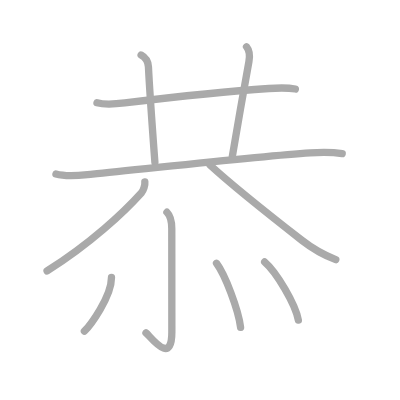
t = 0.00 s
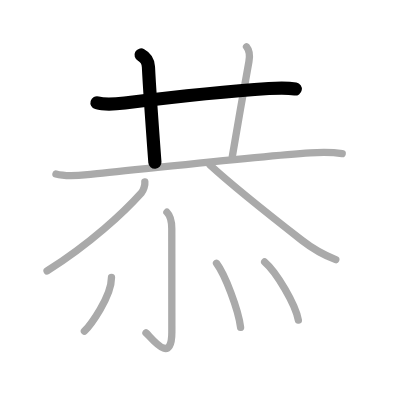
t = 2.00 s
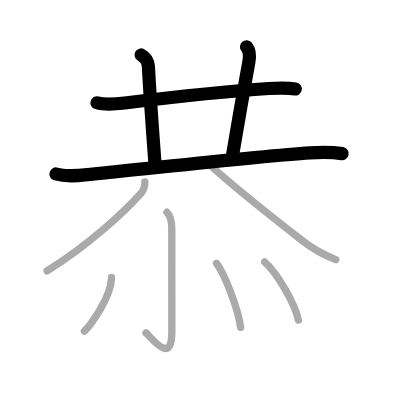
t = 4.00 s
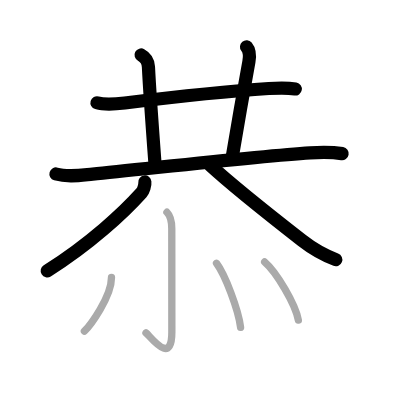
t = 6.00 s
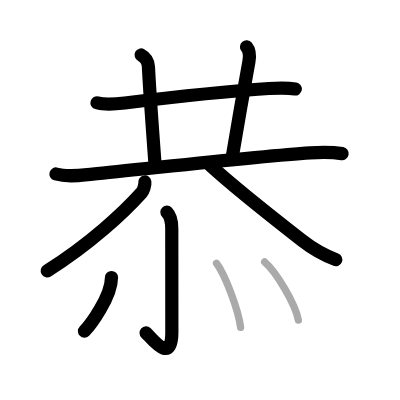
t = 8.00 s
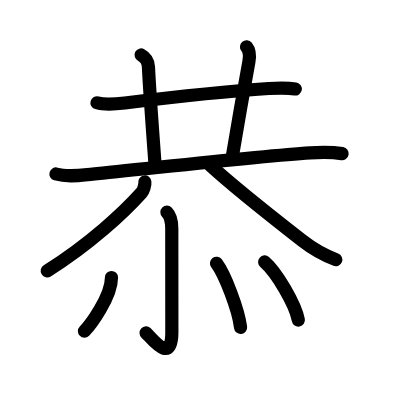
t = 10.00 s

The animated SVG that drew these frames (rendered in a browser with its animation timeline set to each time). Animation: 10 SMIL elements (animate=10); one cycle of 10.00 s.

<?xml version="1.0" standalone="no"?>
<!DOCTYPE svg PUBLIC "-//W3C//DTD SVG 1.1//EN"   "http://www.w3.org/Graphics/SVG/1.1/DTD/svg11.dtd">
<svg width="400px" height="400px"  version="1.1" xmlns="http://www.w3.org/2000/svg">
  <defs>
    <marker id="Triangle" viewBox="0 0 10 10" refX="0" refY="5" markerUnits="strokeWidth" markerWidth="3" style="stroke-opacity:0%;fill:#aaaaaa;" markerHeight="2" orient="auto">
      <path d="M 0 0 L 10 5 L 0 10 z" />
    </marker>
    
    <marker id="Arrow" viewBox="0 0 10 10" refX="5" refY="5" markerUnits="strokeWidth" markerWidth="1.8" style="stroke-opacity:0%;fill:#770000;" markerHeight="2" orient="auto">
      <path d="M 0 4 L 6 4 L 4 1 L 10 5 L 4 9 L 6 6 L 0 6 z" />
        <circle cx="5" cy="5" r="5" />
      </marker>
    
    <marker id="TriangleRed" viewBox="0 0 10 10" refX="0" refY="5" markerUnits="strokeWidth" markerWidth="3" style="stroke-opacity:0%;fill:#CC0000;" markerHeight="2" orient="auto">
      <path d="M 0 0 L 10 5 L 0 10 z" />
    </marker>
    
    <marker id="ArrowRed" viewBox="0 0 10 10" refX="5" refY="5" markerUnits="strokeWidth" markerWidth="1.8" style="stroke-opacity:0%;fill:#CC0000;" markerHeight="2" orient="auto">
      <path d="M 0 4 L 6 4 L 4 1 L 10 5 L 4 9 L 6 6 L 0 6 z" />
        <circle cx="5" cy="5" r="5" />
      </marker>
    
  </defs>
  
  <path style="fill:#ffffff; fill-opacity:100%; fill-rule:evenodd; stroke-width:0;" d="M 0 0 L 400px 0 L 400px 400px L 0 400px L 0 0" />

  <g transform="scale(3.6697247706422 3.6697247706422)">
<path style="fill:none; fill-opacity:0%; fill-rule:evenodd; stroke:#aaaaaa; stroke-opacity:100%; stroke-width: 1.5pt; stroke-linejoin:round; stroke-linecap:round;" d="M26.43 28c2.29 0.67 5.23 0.35 7.57 0.06c8.77-1.07 28.93-3.27 39.25-3.94c2.41-0.16 4.85-0.29 7.24 0.13"></path>
<path style="fill:none; fill-opacity:0%; fill-rule:evenodd; stroke:#aaaaaa; stroke-opacity:100%; stroke-width: 1.5pt; stroke-linejoin:round; stroke-linecap:round;" d="M38.45 14.98c1.43 0.77 1.94 1.96 2 3.24c0.3 6.28 1.28 19.58 1.76 26"></path>
<path style="fill:none; fill-opacity:0%; fill-rule:evenodd; stroke:#aaaaaa; stroke-opacity:100%; stroke-width: 1.5pt; stroke-linejoin:round; stroke-linecap:round;" d="M67.18 12.75c0.82 1 0.97 2.27 0.65 4.03C66 26.88 65 32.62 63.31 42.61"></path>
<path style="fill:none; fill-opacity:0%; fill-rule:evenodd; stroke:#aaaaaa; stroke-opacity:100%; stroke-width: 1.5pt; stroke-linejoin:round; stroke-linecap:round;" d="M15.25 47.41c3.21 0.92 6.74 0.34 9.99 0.03c13.44-1.28 45.33-4.91 59.26-5.8c2.96-0.19 5.82-0.27 8.75 0.23"></path>
<path style="fill:none; fill-opacity:0%; fill-rule:evenodd; stroke:#aaaaaa; stroke-opacity:100%; stroke-width: 1.5pt; stroke-linejoin:round; stroke-linecap:round;" d="M39.47 49.59c0.1 0.81-0.38 2.34-0.91 2.93c-4.8 5.35-13.98 13.92-25.73 21.31"></path>
<path style="fill:none; fill-opacity:0%; fill-rule:evenodd; stroke:#aaaaaa; stroke-opacity:100%; stroke-width: 1.5pt; stroke-linejoin:round; stroke-linecap:round;" d="M57.25 45c4.62 4.25 17.02 14.26 25.08 20.54c2.83 2.21 5.54 3.83 9.17 5.21"></path>
<path style="fill:none; fill-opacity:0%; fill-rule:evenodd; stroke:#aaaaaa; stroke-opacity:100%; stroke-width: 1.5pt; stroke-linejoin:round; stroke-linecap:round;" d="M45.49 57.83c1.03 1.03 1.32 2.54 1.32 4.5c0 6.29 0.02 23.71 0.02 28.15c0 9.31-5.71 1.34-7.05 0.22"></path>
<path style="fill:none; fill-opacity:0%; fill-rule:evenodd; stroke:#aaaaaa; stroke-opacity:100%; stroke-width: 1.5pt; stroke-linejoin:round; stroke-linecap:round;" d="M30.38 75.62c0 5.29-5.85 13.11-7.38 14.62"></path>
<path style="fill:none; fill-opacity:0%; fill-rule:evenodd; stroke:#aaaaaa; stroke-opacity:100%; stroke-width: 1.5pt; stroke-linejoin:round; stroke-linecap:round;" d="M59 71.75c2.32 3.08 5.98 12.67 6.56 17.47"></path>
<path style="fill:none; fill-opacity:0%; fill-rule:evenodd; stroke:#aaaaaa; stroke-opacity:100%; stroke-width: 1.5pt; stroke-linejoin:round; stroke-linecap:round;" d="M72.12 71.38c3.24 2.79 8.37 11.49 9.18 15.84"></path>

<path style="fill:none; fill-opacity:0%; fill-rule:evenodd; stroke:#000000; stroke-opacity:100%; stroke-width: 2.7pt; stroke-linejoin:round; stroke-linecap:round;" d="M26.43 28c2.29 0.67 5.23 0.35 7.57 0.06c8.77-1.07 28.93-3.27 39.25-3.94c2.41-0.16 4.85-0.29 7.24 0.13" pathLength="100" stroke-dashoffset="100" stroke-dasharray="100 105"><animate id="dashAnim1" attributeName="stroke-dashoffset" from="100" to="0" dur="1s" calcMode="linear" fill="freeze"/></path>
<path style="fill:none; fill-opacity:0%; fill-rule:evenodd; stroke:#000000; stroke-opacity:100%; stroke-width: 2.7pt; stroke-linejoin:round; stroke-linecap:round;" d="M38.45 14.98c1.43 0.77 1.94 1.96 2 3.24c0.3 6.28 1.28 19.58 1.76 26" pathLength="100" stroke-dashoffset="100" stroke-dasharray="100 105"><animate id="dashAnim2" attributeName="stroke-dashoffset" from="100" to="0" dur="1s" calcMode="linear" begin="dashAnim1.end" fill="freeze"/></path>
<path style="fill:none; fill-opacity:0%; fill-rule:evenodd; stroke:#000000; stroke-opacity:100%; stroke-width: 2.7pt; stroke-linejoin:round; stroke-linecap:round;" d="M67.18 12.75c0.82 1 0.97 2.27 0.65 4.03C66 26.88 65 32.62 63.31 42.61" pathLength="100" stroke-dashoffset="100" stroke-dasharray="100 105"><animate id="dashAnim3" attributeName="stroke-dashoffset" from="100" to="0" dur="1s" calcMode="linear" begin="dashAnim2.end" fill="freeze"/></path>
<path style="fill:none; fill-opacity:0%; fill-rule:evenodd; stroke:#000000; stroke-opacity:100%; stroke-width: 2.7pt; stroke-linejoin:round; stroke-linecap:round;" d="M15.25 47.41c3.21 0.92 6.74 0.34 9.99 0.03c13.44-1.28 45.33-4.91 59.26-5.8c2.96-0.19 5.82-0.27 8.75 0.23" pathLength="100" stroke-dashoffset="100" stroke-dasharray="100 105"><animate id="dashAnim4" attributeName="stroke-dashoffset" from="100" to="0" dur="1s" calcMode="linear" begin="dashAnim3.end" fill="freeze"/></path>
<path style="fill:none; fill-opacity:0%; fill-rule:evenodd; stroke:#000000; stroke-opacity:100%; stroke-width: 2.7pt; stroke-linejoin:round; stroke-linecap:round;" d="M39.47 49.59c0.1 0.81-0.38 2.34-0.91 2.93c-4.8 5.35-13.98 13.92-25.73 21.31" pathLength="100" stroke-dashoffset="100" stroke-dasharray="100 105"><animate id="dashAnim5" attributeName="stroke-dashoffset" from="100" to="0" dur="1s" calcMode="linear" begin="dashAnim4.end" fill="freeze"/></path>
<path style="fill:none; fill-opacity:0%; fill-rule:evenodd; stroke:#000000; stroke-opacity:100%; stroke-width: 2.7pt; stroke-linejoin:round; stroke-linecap:round;" d="M57.25 45c4.62 4.25 17.02 14.26 25.08 20.54c2.83 2.21 5.54 3.83 9.17 5.21" pathLength="100" stroke-dashoffset="100" stroke-dasharray="100 105"><animate id="dashAnim6" attributeName="stroke-dashoffset" from="100" to="0" dur="1s" calcMode="linear" begin="dashAnim5.end" fill="freeze"/></path>
<path style="fill:none; fill-opacity:0%; fill-rule:evenodd; stroke:#000000; stroke-opacity:100%; stroke-width: 2.7pt; stroke-linejoin:round; stroke-linecap:round;" d="M45.49 57.83c1.03 1.03 1.32 2.54 1.32 4.5c0 6.29 0.02 23.71 0.02 28.15c0 9.31-5.71 1.34-7.05 0.22" pathLength="100" stroke-dashoffset="100" stroke-dasharray="100 105"><animate id="dashAnim7" attributeName="stroke-dashoffset" from="100" to="0" dur="1s" calcMode="linear" begin="dashAnim6.end" fill="freeze"/></path>
<path style="fill:none; fill-opacity:0%; fill-rule:evenodd; stroke:#000000; stroke-opacity:100%; stroke-width: 2.7pt; stroke-linejoin:round; stroke-linecap:round;" d="M30.38 75.62c0 5.29-5.85 13.11-7.38 14.62" pathLength="100" stroke-dashoffset="100" stroke-dasharray="100 105"><animate id="dashAnim8" attributeName="stroke-dashoffset" from="100" to="0" dur="1s" calcMode="linear" begin="dashAnim7.end" fill="freeze"/></path>
<path style="fill:none; fill-opacity:0%; fill-rule:evenodd; stroke:#000000; stroke-opacity:100%; stroke-width: 2.7pt; stroke-linejoin:round; stroke-linecap:round;" d="M59 71.75c2.32 3.08 5.98 12.67 6.56 17.47" pathLength="100" stroke-dashoffset="100" stroke-dasharray="100 105"><animate id="dashAnim9" attributeName="stroke-dashoffset" from="100" to="0" dur="1s" calcMode="linear" begin="dashAnim8.end" fill="freeze"/></path>
<path style="fill:none; fill-opacity:0%; fill-rule:evenodd; stroke:#000000; stroke-opacity:100%; stroke-width: 2.7pt; stroke-linejoin:round; stroke-linecap:round;" d="M72.12 71.38c3.24 2.79 8.37 11.49 9.18 15.84" pathLength="100" stroke-dashoffset="100" stroke-dasharray="100 105"><animate id="dashAnim10" attributeName="stroke-dashoffset" from="100" to="0" dur="1s" calcMode="linear" begin="dashAnim9.end" fill="freeze"/></path>

</g>

</svg>  
          
